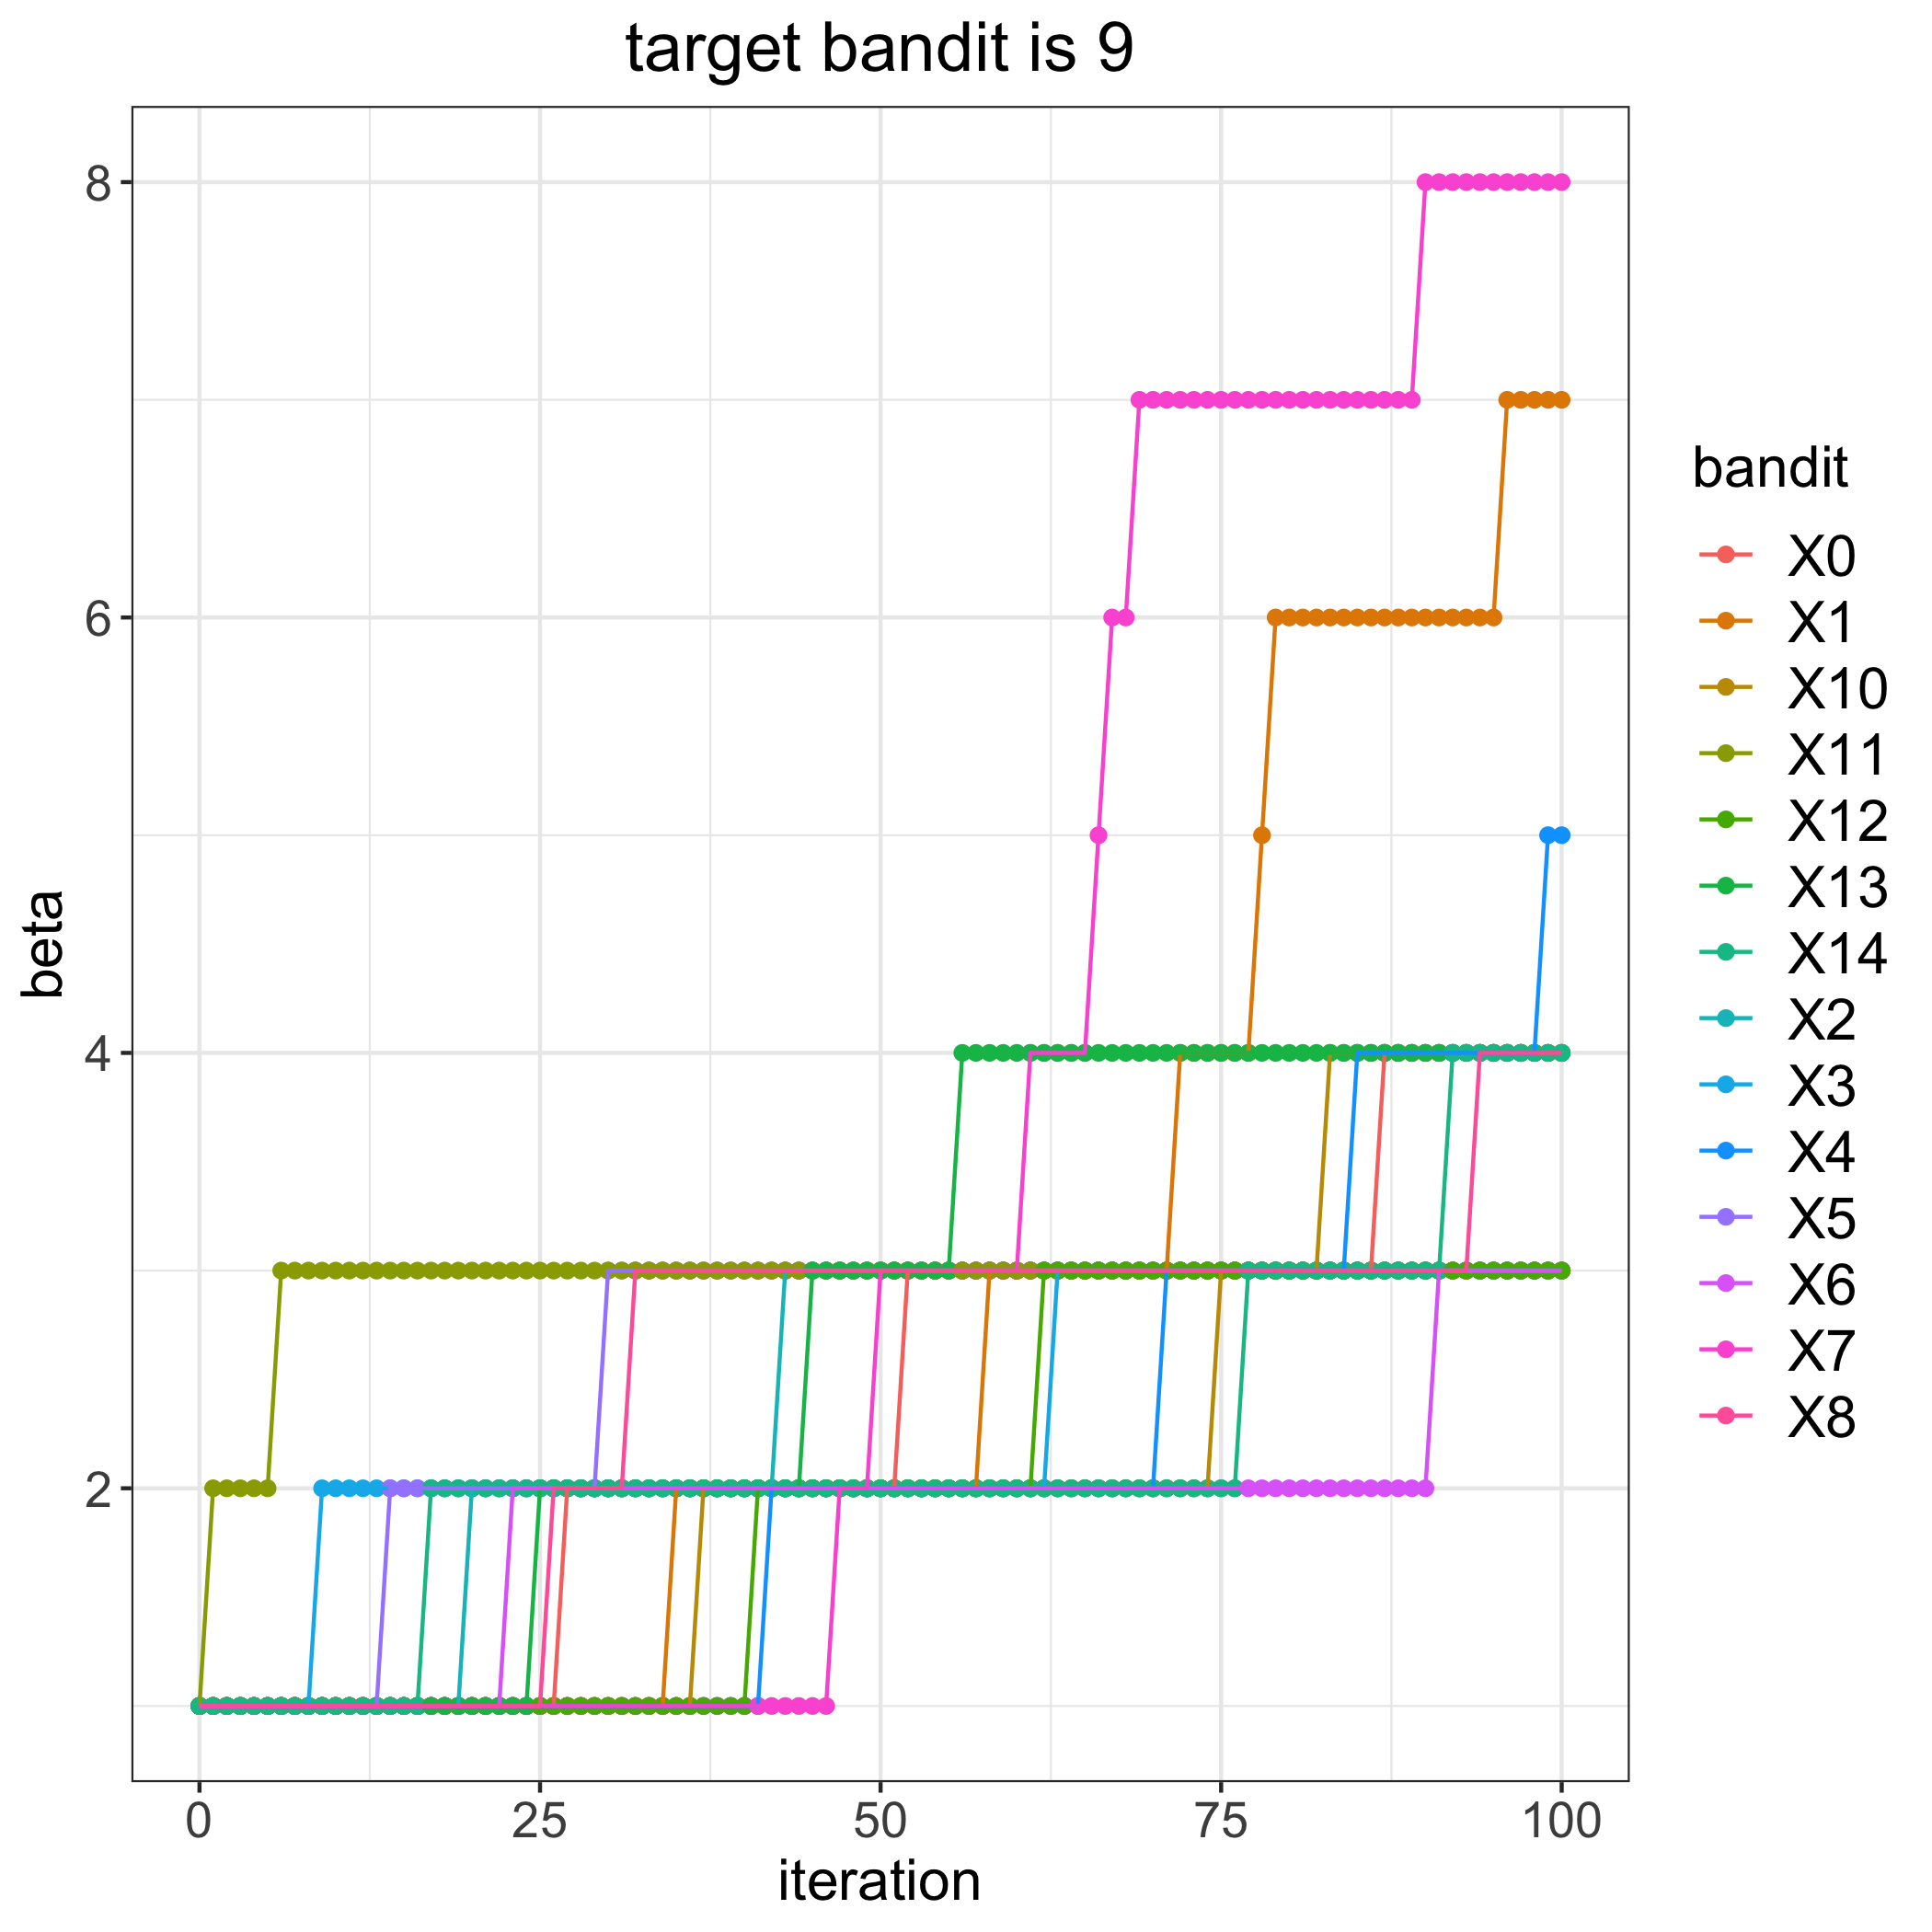

The data file committed next to this chart (first rows):
, 0, 1, 2, 3, 4, 5, 6, 7, 8, 10, 11, 12, 13, 14
0, 1, 1, 1, 1, 1, 1, 1, 1, 1, 1, 1, 1, 1, 1
1, 1, 1, 1, 1, 1, 1, 1, 1, 1, 1, 2, 1, 1, 1
2, 1, 1, 1, 1, 1, 1, 1, 1, 1, 1, 2, 1, 1, 1
3, 1, 1, 1, 1, 1, 1, 1, 1, 1, 1, 2, 1, 1, 1
4, 1, 1, 1, 1, 1, 1, 1, 1, 1, 1, 2, 1, 1, 1
5, 1, 1, 1, 1, 1, 1, 1, 1, 1, 1, 2, 1, 1, 1
6, 1, 1, 1, 1, 1, 1, 1, 1, 1, 1, 3, 1, 1, 1
7, 1, 1, 1, 1, 1, 1, 1, 1, 1, 1, 3, 1, 1, 1
8, 1, 1, 1, 1, 1, 1, 1, 1, 1, 1, 3, 1, 1, 1
9, 1, 1, 1, 2, 1, 1, 1, 1, 1, 1, 3, 1, 1, 1
10, 1, 1, 1, 2, 1, 1, 1, 1, 1, 1, 3, 1, 1, 1
11, 1, 1, 1, 2, 1, 1, 1, 1, 1, 1, 3, 1, 1, 1
12, 1, 1, 1, 2, 1, 1, 1, 1, 1, 1, 3, 1, 1, 1
13, 1, 1, 1, 2, 1, 1, 1, 1, 1, 1, 3, 1, 1, 1
14, 1, 1, 1, 2, 1, 2, 1, 1, 1, 1, 3, 1, 1, 1
15, 1, 1, 1, 2, 1, 2, 1, 1, 1, 1, 3, 1, 1, 1
16, 1, 1, 1, 2, 1, 2, 1, 1, 1, 1, 3, 1, 1, 1
17, 1, 1, 1, 2, 1, 2, 1, 1, 1, 1, 3, 1, 1, 2
18, 1, 1, 1, 2, 1, 2, 1, 1, 1, 1, 3, 1, 1, 2
19, 1, 1, 1, 2, 1, 2, 1, 1, 1, 1, 3, 1, 1, 2
20, 1, 1, 2, 2, 1, 2, 1, 1, 1, 1, 3, 1, 1, 2
21, 1, 1, 2, 2, 1, 2, 1, 1, 1, 1, 3, 1, 1, 2
22, 1, 1, 2, 2, 1, 2, 1, 1, 1, 1, 3, 1, 1, 2
23, 1, 1, 2, 2, 1, 2, 2, 1, 1, 1, 3, 1, 1, 2
24, 1, 1, 2, 2, 1, 2, 2, 1, 1, 1, 3, 1, 1, 2
25, 1, 1, 2, 2, 1, 2, 2, 1, 1, 1, 3, 1, 2, 2
26, 1, 1, 2, 2, 1, 2, 2, 1, 2, 1, 3, 1, 2, 2
27, 2, 1, 2, 2, 1, 2, 2, 1, 2, 1, 3, 1, 2, 2
28, 2, 1, 2, 2, 1, 2, 2, 1, 2, 1, 3, 1, 2, 2
29, 2, 1, 2, 2, 1, 2, 2, 1, 2, 1, 3, 1, 2, 2
30, 2, 1, 2, 2, 1, 3, 2, 1, 2, 1, 3, 1, 2, 2
31, 2, 1, 2, 2, 1, 3, 2, 1, 2, 1, 3, 1, 2, 2
32, 2, 1, 2, 2, 1, 3, 2, 1, 3, 1, 3, 1, 2, 2
33, 2, 1, 2, 2, 1, 3, 2, 1, 3, 1, 3, 1, 2, 2
34, 2, 1, 2, 2, 1, 3, 2, 1, 3, 1, 3, 1, 2, 2
35, 2, 2, 2, 2, 1, 3, 2, 1, 3, 1, 3, 1, 2, 2
36, 2, 2, 2, 2, 1, 3, 2, 1, 3, 1, 3, 1, 2, 2
37, 2, 2, 2, 2, 1, 3, 2, 1, 3, 2, 3, 1, 2, 2
38, 2, 2, 2, 2, 1, 3, 2, 1, 3, 2, 3, 1, 2, 2
39, 2, 2, 2, 2, 1, 3, 2, 1, 3, 2, 3, 1, 2, 2
40, 2, 2, 2, 2, 1, 3, 2, 1, 3, 2, 3, 1, 2, 2
41, 2, 2, 2, 2, 1, 3, 2, 1, 3, 2, 3, 2, 2, 2
42, 2, 2, 2, 2, 2, 3, 2, 1, 3, 2, 3, 2, 2, 2
43, 2, 2, 3, 2, 2, 3, 2, 1, 3, 2, 3, 2, 2, 2
44, 2, 2, 3, 2, 2, 3, 2, 1, 3, 2, 3, 2, 2, 2
45, 2, 2, 3, 2, 2, 3, 2, 1, 3, 2, 3, 2, 3, 2
46, 2, 2, 3, 2, 2, 3, 2, 1, 3, 2, 3, 2, 3, 2
47, 2, 2, 3, 2, 2, 3, 2, 2, 3, 2, 3, 2, 3, 2
48, 2, 2, 3, 2, 2, 3, 2, 2, 3, 2, 3, 2, 3, 2
49, 2, 2, 3, 2, 2, 3, 2, 2, 3, 2, 3, 2, 3, 2
50, 2, 2, 3, 2, 2, 3, 2, 3, 3, 2, 3, 2, 3, 2
51, 2, 2, 3, 2, 2, 3, 2, 3, 3, 2, 3, 2, 3, 2
52, 3, 2, 3, 2, 2, 3, 2, 3, 3, 2, 3, 2, 3, 2
53, 3, 2, 3, 2, 2, 3, 2, 3, 3, 2, 3, 2, 3, 2
54, 3, 2, 3, 2, 2, 3, 2, 3, 3, 2, 3, 2, 3, 2
55, 3, 2, 3, 2, 2, 3, 2, 3, 3, 2, 3, 2, 3, 2
56, 3, 2, 3, 2, 2, 3, 2, 3, 3, 2, 3, 2, 4, 2
57, 3, 2, 3, 2, 2, 3, 2, 3, 3, 2, 3, 2, 4, 2
58, 3, 3, 3, 2, 2, 3, 2, 3, 3, 2, 3, 2, 4, 2
59, 3, 3, 3, 2, 2, 3, 2, 3, 3, 2, 3, 2, 4, 2
... 41 more rows
